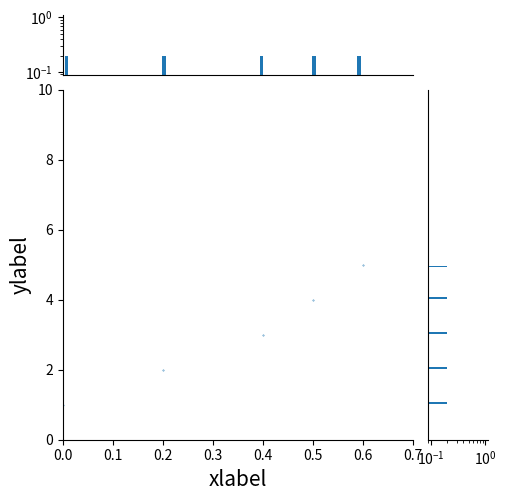

Recreate this plot in Python.
import numpy as np
import matplotlib.pyplot as plt


def get_custom_bar_width(hist_x):
    # custom heights - difference
    heights = np.diff(hist_x) / 2
    return np.hstack([heights[0], heights])


def overlap_corr_plot(plot_x_correct, plot_y_correct, plot_x_wrong, plot_y_wrong, xlim=[0, 1], ylim=[0, 1], xlog=False,
                      ylog=False, xlabel='x', ylabel='y', save=None):
    fig, axes = plt.subplots(1, 5, figsize=(5, 5))
    fontsize = 15
    width = 0.7
    side_width = 0.12
    gap = 0.03
    bins = 40
    bar_width = 0.5
    ax = axes[0]
    ax.set_position([0, 0, width, width])
    ax.scatter(plot_x_correct, plot_y_correct, s=0.1, rasterized=True, alpha=0.3, c="green", label="correct")
    ax.scatter(plot_x_wrong, plot_y_wrong, s=0.1, rasterized=True, alpha=0.3, c="red", label="wrong")
    ax.set_xlabel(xlabel, fontsize=fontsize)
    ax.set_ylabel(ylabel, fontsize=fontsize)
    ax.set_xlim(xlim)
    ax.set_ylim(ylim)
    ax.spines['right'].set_visible(False)
    ax.spines['top'].set_visible(False)
    ax.legend()
    if xlog:
        ax.set_xscale('log')
    if ylog:
        ax.set_yscale('log')

    ax = axes[1]
    ax.set_xlim(xlim)
    ax.set_position([0, width + gap, width, side_width])
    hist_x, hist_y = get_hist(plot_x_correct, frequency=True, bins=bins, logbin=xlog)
    widths = get_custom_bar_width(hist_x)
    ax.bar(hist_x, hist_y, width=widths)
    ax.set_yscale('log')
    if xlog:
        ax.set_xscale('log')
    ax.spines['right'].set_visible(False)
    ax.spines['top'].set_visible(False)
    ax.set_xticks([])
    # ax.set_yticks([])

    ax = axes[2]
    ax.set_ylim(ylim)
    ax.set_position([width + gap, 0, side_width, width])
    hist_x, hist_y = get_hist(plot_y_correct, frequency=True, bins=bins, logbin=ylog)
    heights = get_custom_bar_width(hist_x)
    ax.barh(hist_x, hist_y, height=heights)
    ax.set_xscale('log')
    if ylog:
        ax.set_yscale('log')
    ax.spines['right'].set_visible(False)
    ax.spines['top'].set_visible(False)
    # ax.set_xticks([])
    ax.set_yticks([])

    ax = axes[3]
    ax.set_xlim(xlim)
    ax.set_position([0, -gap - side_width, width, side_width])
    hist_x, hist_y = get_hist(plot_x_wrong, frequency=True, bins=bins, logbin=xlog)
    widths = get_custom_bar_width(hist_x)
    ax.bar(hist_x, hist_y, width=widths)
    ax.set_yscale('log')
    if xlog:
        ax.set_xscale('log')
    ax.spines['right'].set_visible(False)
    ax.spines['top'].set_visible(False)
    ax.set_xticks([])
    # ax.set_yticks([])

    ax = axes[4]
    ax.set_ylim(ylim)
    ax.set_position([-gap - side_width, 0, side_width, width])
    hist_x, hist_y = get_hist(plot_y_wrong, frequency=True, bins=bins, logbin=ylog)
    heights = get_custom_bar_width(hist_x)
    ax.barh(hist_x, hist_y, height=heights)
    ax.set_xscale('log')
    if ylog:
        ax.set_yscale('log')
    ax.spines['right'].set_visible(False)
    ax.spines['top'].set_visible(False)
    # ax.set_xticks([])
    ax.set_yticks([])

    if save is not None:
        fig.savefig(save, bbox_inches='tight', pad_inches=0)
    else:
        plt.show()


def side_corr_plot(plot_x, plot_y, xlim=[0, 1], ylim=[0, 1], xlog=False, ylog=False,
                   xlabel='x', ylabel='y', save=None):
    fig, axes = plt.subplots(1, 3, figsize=(5, 5))
    fontsize = 15
    width = 0.7
    side_width = 0.12
    gap = 0.03
    bins = 40
    bar_width = 0.5
    ax = axes[0]
    ax.set_position([0, 0, width, width])
    ax.scatter(plot_x, plot_y, s=0.1, rasterized=True)
    ax.set_xlabel(xlabel, fontsize=fontsize)
    ax.set_ylabel(ylabel, fontsize=fontsize)
    ax.set_xlim(xlim)
    ax.set_ylim(ylim)
    ax.spines['right'].set_visible(False)
    ax.spines['top'].set_visible(False)
    if xlog:
        ax.set_xscale('log')
    if ylog:
        ax.set_yscale('log')
    ax = axes[1]
    ax.set_xlim(xlim)
    ax.set_position([0, width + gap, width, side_width])
    hist_x, hist_y = get_hist(plot_x, frequency=True, bins=bins, logbin=xlog)
    widths = get_custom_bar_width(hist_x)
    ax.bar(hist_x, hist_y, width=widths)
    ax.set_yscale('log')
    if xlog:
        ax.set_xscale('log')
    ax.spines['right'].set_visible(False)
    ax.spines['top'].set_visible(False)
    ax.set_xticks([])
    # ax.set_yticks([])
    ax = axes[2]
    ax.set_ylim(ylim)
    ax.set_position([width + gap, 0, side_width, width])
    hist_x, hist_y = get_hist(plot_y, frequency=True, bins=bins, logbin=ylog)
    heights = get_custom_bar_width(hist_x)
    ax.barh(hist_x, hist_y, height=heights)
    ax.set_xscale('log')
    if ylog:
        ax.set_yscale('log')
    ax.spines['right'].set_visible(False)
    ax.spines['top'].set_visible(False)
    # ax.set_xticks([])
    ax.set_yticks([])
    if save is not None:
        fig.savefig(save, bbox_inches='tight', pad_inches=0)
    else:
        plt.show()


def get_hist(data, bins=20, rang=None, density=False, logbin=False, frequency=False):
    if isinstance(data, np.ndarray):
        data = data.ravel()
    if logbin:
        if rang:
            bins = np.logspace(np.log10(rang[0]), np.log10(rang[1]), bins)
        else:
            bins = np.logspace(np.log10(np.min(data[data > 0])), np.log10(np.max(data[data > 0])), bins)
    hist, bin_edges = np.histogram(data, bins=bins, range=rang, density=density)
    if frequency:
        hist = hist / len(data)
    bin_c = (bin_edges[1:] + bin_edges[:-1]) / 2
    return bin_c, hist


if __name__ == "__main__":
    x = [0, 0.2, 0.4, 0.5, 0.6]
    y = [1, 2, 3, 4, 5]
    side_corr_plot(x, y,
                   xlim=[0, 0.7], ylim=[0, 10],
                   xlog=False, ylog=False,
                   xlabel=r'xlabel',
                   ylabel=r'ylabel',
                   save=None)
